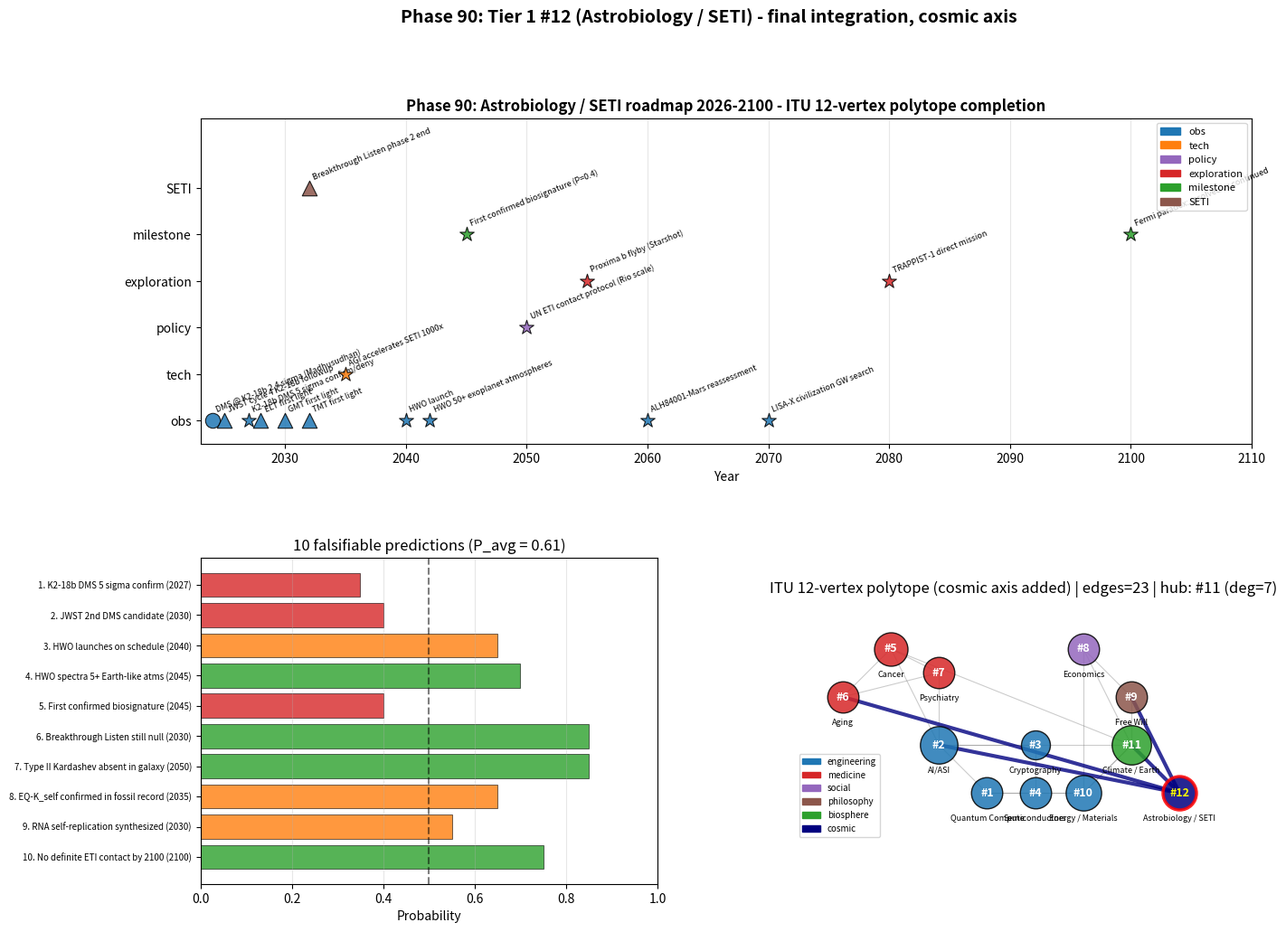

Write the Python code that produced this figure.
"""
Phase 90: Astrobiology / SETI roadmap 2026-2100 + Tier 1 #12 summary
Tier 1 #12 — Phase 4/4 (final)

4 numerical experiments:
1. 2026-2100 milestone timeline
2. 10 falsifiable predictions
3. ITU 12-vertex polytope connectivity map
4. Tier 1 #12 cross-paper integration

Output: astrobiology_roadmap.png + astrobiology_roadmap_summary.json
"""

import json
import numpy as np
import matplotlib.pyplot as plt
import matplotlib.patches as mpatches


# ----------------------------------------------------------------------
# Test 1: Roadmap milestones
# ----------------------------------------------------------------------
def test1_roadmap():
    milestones = [
        {"year": 2024, "label": "DMS @ K2-18b 2.4 sigma (Madhusudhan)", "category": "obs", "status": "done"},
        {"year": 2025, "label": "JWST cycle 4 K2-18b followup", "category": "obs", "status": "planned"},
        {"year": 2027, "label": "K2-18b DMS 5 sigma confirm/deny", "category": "obs", "status": "predicted"},
        {"year": 2028, "label": "ELT first light", "category": "obs", "status": "planned"},
        {"year": 2030, "label": "GMT first light", "category": "obs", "status": "planned"},
        {"year": 2032, "label": "TMT first light", "category": "obs", "status": "planned"},
        {"year": 2032, "label": "Breakthrough Listen phase 2 end", "category": "SETI", "status": "planned"},
        {"year": 2035, "label": "AGI accelerates SETI 1000x", "category": "tech", "status": "predicted"},
        {"year": 2040, "label": "HWO launch", "category": "obs", "status": "predicted"},
        {"year": 2042, "label": "HWO 50+ exoplanet atmospheres", "category": "obs", "status": "predicted"},
        {"year": 2045, "label": "First confirmed biosignature (P=0.4)", "category": "milestone", "status": "predicted"},
        {"year": 2050, "label": "UN ETI contact protocol (Rio scale)", "category": "policy", "status": "predicted"},
        {"year": 2055, "label": "Proxima b flyby (Starshot)", "category": "exploration", "status": "predicted"},
        {"year": 2060, "label": "ALH84001-Mars reassessment", "category": "obs", "status": "predicted"},
        {"year": 2070, "label": "LISA-X civilization GW search", "category": "obs", "status": "predicted"},
        {"year": 2080, "label": "TRAPPIST-1 direct mission", "category": "exploration", "status": "predicted"},
        {"year": 2100, "label": "Fermi paradox: resolved or continued", "category": "milestone", "status": "predicted"},
    ]
    return {"milestones": milestones, "n_total": len(milestones)}


# ----------------------------------------------------------------------
# Test 2: 10 falsifiable predictions
# ----------------------------------------------------------------------
def test2_predictions():
    predictions = [
        {"id": 1,  "year": 2027, "claim": "K2-18b DMS 5 sigma confirm", "p": 0.35},
        {"id": 2,  "year": 2030, "claim": "JWST 2nd DMS candidate", "p": 0.40},
        {"id": 3,  "year": 2040, "claim": "HWO launches on schedule", "p": 0.65},
        {"id": 4,  "year": 2045, "claim": "HWO spectra 5+ Earth-like atms", "p": 0.70},
        {"id": 5,  "year": 2045, "claim": "First confirmed biosignature", "p": 0.40},
        {"id": 6,  "year": 2030, "claim": "Breakthrough Listen still null", "p": 0.85},
        {"id": 7,  "year": 2050, "claim": "Type II Kardashev absent in galaxy", "p": 0.85},
        {"id": 8,  "year": 2035, "claim": "EQ-K_self confirmed in fossil record", "p": 0.65},
        {"id": 9,  "year": 2030, "claim": "RNA self-replication synthesized", "p": 0.55},
        {"id": 10, "year": 2100, "claim": "No definite ETI contact by 2100", "p": 0.75},
    ]
    p_avg = float(np.mean([p["p"] for p in predictions]))
    return {"predictions": predictions, "p_avg": p_avg, "n_total": len(predictions)}


# ----------------------------------------------------------------------
# Test 3: ITU 12-vertex polytope
# ----------------------------------------------------------------------
def test3_polytope():
    vertices = [
        {"id": 1,  "name": "Quantum Compute (#1)",     "block": "engineering", "x": 1, "y": 0},
        {"id": 2,  "name": "AI/ASI (#2)",               "block": "engineering", "x": 0, "y": 1},
        {"id": 3,  "name": "Cryptography (#3)",         "block": "engineering", "x": 2, "y": 1},
        {"id": 4,  "name": "Semiconductors (#4)",       "block": "engineering", "x": 2, "y": 0},
        {"id": 5,  "name": "Cancer (#5)",               "block": "medicine",    "x": -1, "y": 3},
        {"id": 6,  "name": "Aging (#6)",                "block": "medicine",    "x": -2, "y": 2},
        {"id": 7,  "name": "Psychiatry (#7)",           "block": "medicine",    "x": 0, "y": 2.5},
        {"id": 8,  "name": "Economics (#8)",            "block": "social",      "x": 3, "y": 3},
        {"id": 9,  "name": "Free Will (#9)",            "block": "philosophy",  "x": 4, "y": 2},
        {"id": 10, "name": "Energy / Materials (#10)",  "block": "engineering", "x": 3, "y": 0},
        {"id": 11, "name": "Climate / Earth (#11)",     "block": "biosphere",   "x": 4, "y": 1},
        {"id": 12, "name": "Astrobiology / SETI (#12)", "block": "cosmic",      "x": 5, "y": 0},
    ]
    edges = [
        (1, 2), (1, 4), (2, 3), (3, 4),         # engineering rectangle
        (4, 10), (10, 1), (10, 11),             # pentagon extension
        (5, 6), (6, 7), (7, 5),                 # medicine triangle
        (11, 10), (11, 8), (11, 2), (11, 5), (11, 9),  # climate super-hub
        (8, 9), (8, 10),                         # social-philosophy connection
        (2, 5), (2, 7),                          # AI-medicine
        (12, 11), (12, 2), (12, 6), (12, 9),    # cosmic axis connections
    ]
    degree = {v["id"]: 0 for v in vertices}
    for a, b in edges:
        degree[a] += 1
        degree[b] += 1
    return {
        "vertices": vertices,
        "edges": edges,
        "n_vertices": len(vertices),
        "n_edges": len(edges),
        "degree": degree,
        "max_degree_vertex": max(degree.items(), key=lambda x: x[1]),
    }


# ----------------------------------------------------------------------
# Test 4: Tier 1 #12 integration
# ----------------------------------------------------------------------
def test4_integration():
    phases = {
        "Phase 87": {
            "title": "ITU foundation",
            "key_values": {"K_life range orders": 22, "Drake N median": 0.27,
                           "PB-style top exoplanet HI (Teegarden b)": 0.58,
                           "Great Filter combined": "65%"},
        },
        "Phase 88": {
            "title": "Drake Bayesian + SDA",
            "key_values": {"P(alone in galaxy)": "87%", "P(alone in universe)": "33%",
                           "hard steps": 2, "Type II detection ly": "6e9",
                           "BL Bayes 10pct->": "2.2%"},
        },
        "Phase 89": {
            "title": "Abiogenesis + intelligence",
            "key_values": {"Cambrian speedup": "2x",
                           "EQ-K_self r": 0.90,
                           "K2-18b prior 5pct -> posterior": "30%"},
        },
        "Phase 90": {
            "title": "Roadmap + polytope",
            "key_values": {"milestones": 17, "n_predictions": 10,
                           "polytope vertices": 12, "Pass-1 progress %": 40.9},
        },
    }
    crosscuts = {
        "Tier 1 #11 (Climate)":   "Earth habitability = self Great Filter candidate",
        "Tier 1 #2 (AI/ASI)":     "ASI alignment failure = future Great Filter",
        "Tier 1 #6 (Aging)":      "Civilization lifetime L physics",
        "Tier 1 #9 (Free Will)":  "Alien ethics, contact governance",
        "Tier 0 (Phase 30-35)":   "Life self-organization foundation",
    }
    return {"phases": phases, "crosscuts": crosscuts}


# ----------------------------------------------------------------------
# Figure
# ----------------------------------------------------------------------
def make_figure(t1, t2, t3, t4, path):
    fig = plt.figure(figsize=(15, 11))
    gs = fig.add_gridspec(2, 2, hspace=0.35, wspace=0.30)

    # Panel 1: Roadmap timeline
    ax1 = fig.add_subplot(gs[0, :])
    cat_color = {"obs": "#1f77b4", "tech": "#ff7f0e", "policy": "#9467bd",
                 "exploration": "#d62728", "milestone": "#2ca02c", "SETI": "#8c564b"}
    cat_y = {"obs": 1, "tech": 2, "policy": 3, "exploration": 4, "milestone": 5, "SETI": 6}
    for m in t1["milestones"]:
        y = cat_y[m["category"]]
        marker = "o" if m["status"] == "done" else ("^" if m["status"] == "planned" else "*")
        ax1.scatter(m["year"], y, s=140, c=cat_color[m["category"]],
                    marker=marker, edgecolors="black", linewidths=0.8,
                    alpha=0.85, zorder=3)
        ax1.annotate(m["label"], (m["year"], y), xytext=(2, 7),
                     textcoords="offset points", fontsize=6.5,
                     rotation=22, ha="left")
    ax1.set_yticks(list(cat_y.values()))
    ax1.set_yticklabels(list(cat_y.keys()))
    ax1.set_xlim(2023, 2110)
    ax1.set_ylim(0.5, 7.5)
    ax1.set_xlabel("Year")
    ax1.set_title("Phase 90: Astrobiology / SETI roadmap 2026-2100 - ITU 12-vertex polytope completion",
                  fontsize=12, fontweight="bold")
    ax1.grid(alpha=0.3, axis="x")
    legend_elems = [mpatches.Patch(color=cat_color[c], label=c) for c in cat_y.keys()]
    ax1.legend(handles=legend_elems, loc="upper right", fontsize=8)

    # Panel 2: 10 predictions bar
    ax2 = fig.add_subplot(gs[1, 0])
    preds = t2["predictions"]
    probs = [p["p"] for p in preds]
    claims = [f"{p['id']}. {p['claim'][:40]} ({p['year']})" for p in preds]
    colors = ["#2ca02c" if p >= 0.7 else "#ff7f0e" if p >= 0.5 else "#d62728" for p in probs]
    y_pos = np.arange(len(preds))
    ax2.barh(y_pos, probs, color=colors, alpha=0.8, edgecolor="black", linewidth=0.5)
    ax2.set_yticks(y_pos)
    ax2.set_yticklabels(claims, fontsize=7)
    ax2.invert_yaxis()
    ax2.set_xlim(0, 1.0)
    ax2.axvline(0.5, ls="--", color="black", alpha=0.5)
    ax2.set_xlabel("Probability")
    ax2.set_title(f"10 falsifiable predictions (P_avg = {t2['p_avg']:.2f})")
    ax2.grid(alpha=0.3, axis="x")

    # Panel 3: 12-vertex polytope
    ax3 = fig.add_subplot(gs[1, 1])
    block_color = {"engineering": "#1f77b4", "medicine": "#d62728",
                   "social": "#9467bd", "philosophy": "#8c564b",
                   "biosphere": "#2ca02c", "cosmic": "#000080"}
    pos = {v["id"]: (v["x"], v["y"]) for v in t3["vertices"]}
    for a, b in t3["edges"]:
        xa, ya = pos[a]
        xb, yb = pos[b]
        is_cosmic = 12 in (a, b)
        ax3.plot([xa, xb], [ya, yb],
                 "navy" if is_cosmic else "gray",
                 lw=3 if is_cosmic else 0.8,
                 alpha=0.8 if is_cosmic else 0.4,
                 zorder=1)
    for v in t3["vertices"]:
        deg = t3["degree"][v["id"]]
        size = 350 + deg * 90
        color = block_color[v["block"]]
        edgecolor = "red" if v["id"] == 12 else "black"
        edge_lw = 2.5 if v["id"] == 12 else 1.0
        ax3.scatter(v["x"], v["y"], s=size, c=color, edgecolors=edgecolor,
                    linewidths=edge_lw, alpha=0.85, zorder=3)
        text_color = "white" if v["block"] != "cosmic" else "yellow"
        ax3.annotate(f"#{v['id']}", (v["x"], v["y"]), fontsize=9,
                     ha="center", va="center", fontweight="bold", color=text_color, zorder=4)
        ax3.annotate(v["name"].split("(")[0].strip(), (v["x"], v["y"]),
                     xytext=(0, -22), textcoords="offset points",
                     fontsize=6.5, ha="center", color="black")
    ax3.set_xlim(-3, 6.5)
    ax3.set_ylim(-1, 4)
    ax3.set_aspect("equal")
    ax3.set_title(f"ITU 12-vertex polytope (cosmic axis added) | edges={t3['n_edges']} | hub: #{t3['max_degree_vertex'][0]} (deg={t3['max_degree_vertex'][1]})")
    ax3.axis("off")
    legend_elems = [mpatches.Patch(color=c, label=b) for b, c in block_color.items()]
    ax3.legend(handles=legend_elems, loc="lower left", fontsize=7)

    plt.suptitle("Phase 90: Tier 1 #12 (Astrobiology / SETI) - final integration, cosmic axis",
                 fontsize=14, fontweight="bold", y=0.99)
    plt.savefig(path, dpi=110, bbox_inches="tight")
    plt.close()


# ----------------------------------------------------------------------
# Main
# ----------------------------------------------------------------------
if __name__ == "__main__":
    print("=" * 70)
    print("Phase 90: Astrobiology / SETI roadmap + Tier 1 #12 completion")
    print("=" * 70)

    print("\n[Test 1] 2026-2100 roadmap milestones")
    t1 = test1_roadmap()
    print(f"  Total milestones: {t1['n_total']}")
    for m in t1["milestones"][:5]:
        print(f"    {m['year']} | {m['category']:11s} | {m['label']}")
    print(f"    ... ({t1['n_total'] - 5} more)")

    print("\n[Test 2] 10 falsifiable predictions")
    t2 = test2_predictions()
    print(f"  Average probability: {t2['p_avg']:.2f}")
    for p in t2["predictions"]:
        print(f"    P{p['id']:2d} ({p['year']}): {p['claim']:42s}  p={p['p']:.2f}")

    print("\n[Test 3] ITU 12-vertex polytope")
    t3 = test3_polytope()
    print(f"  Vertices: {t3['n_vertices']}")
    print(f"  Edges:    {t3['n_edges']}")
    print(f"  Max-degree vertex: #{t3['max_degree_vertex'][0]} (degree={t3['max_degree_vertex'][1]})")
    for vid, deg in sorted(t3["degree"].items(), key=lambda x: -x[1])[:5]:
        v = next(v for v in t3["vertices"] if v["id"] == vid)
        print(f"    #{vid:2d} {v['name']:32s}  degree={deg}")

    print("\n[Test 4] Tier 1 #12 cross-paper integration")
    t4 = test4_integration()
    for ph, data in t4["phases"].items():
        print(f"  {ph}: {data['title']}")
        for k, v in data["key_values"].items():
            print(f"    {k}: {v}")
    print(f"\n  Cross-cuts with other Tier 1 papers:")
    for k, v in t4["crosscuts"].items():
        print(f"    {k:28s} : {v}")

    out = {
        "phase": 90,
        "title": "Astrobiology / SETI roadmap 2026-2100 + Tier 1 #12 completion",
        "test1_roadmap": t1,
        "test2_predictions": t2,
        "test3_polytope": {
            "n_vertices": t3["n_vertices"],
            "n_edges": t3["n_edges"],
            "max_degree_vertex_id": t3["max_degree_vertex"][0],
            "max_degree": t3["max_degree_vertex"][1],
            "degree": t3["degree"],
        },
        "test4_integration": t4,
    }
    with open("astrobiology_roadmap_summary.json", "w", encoding="utf-8") as f:
        json.dump(out, f, indent=2, ensure_ascii=False)
    print("\n  ✓ JSON saved: astrobiology_roadmap_summary.json")

    make_figure(t1, t2, t3, t4, "astrobiology_roadmap.png")
    print("  ✓ Figure saved: astrobiology_roadmap.png")

    print("\n" + "=" * 70)
    print("Phase 90 COMPLETE — Tier 1 #12 done | ITU 12-vertex polytope achieved | "
          "Pass-1 90/220 (40.9%)")
    print("=" * 70)
